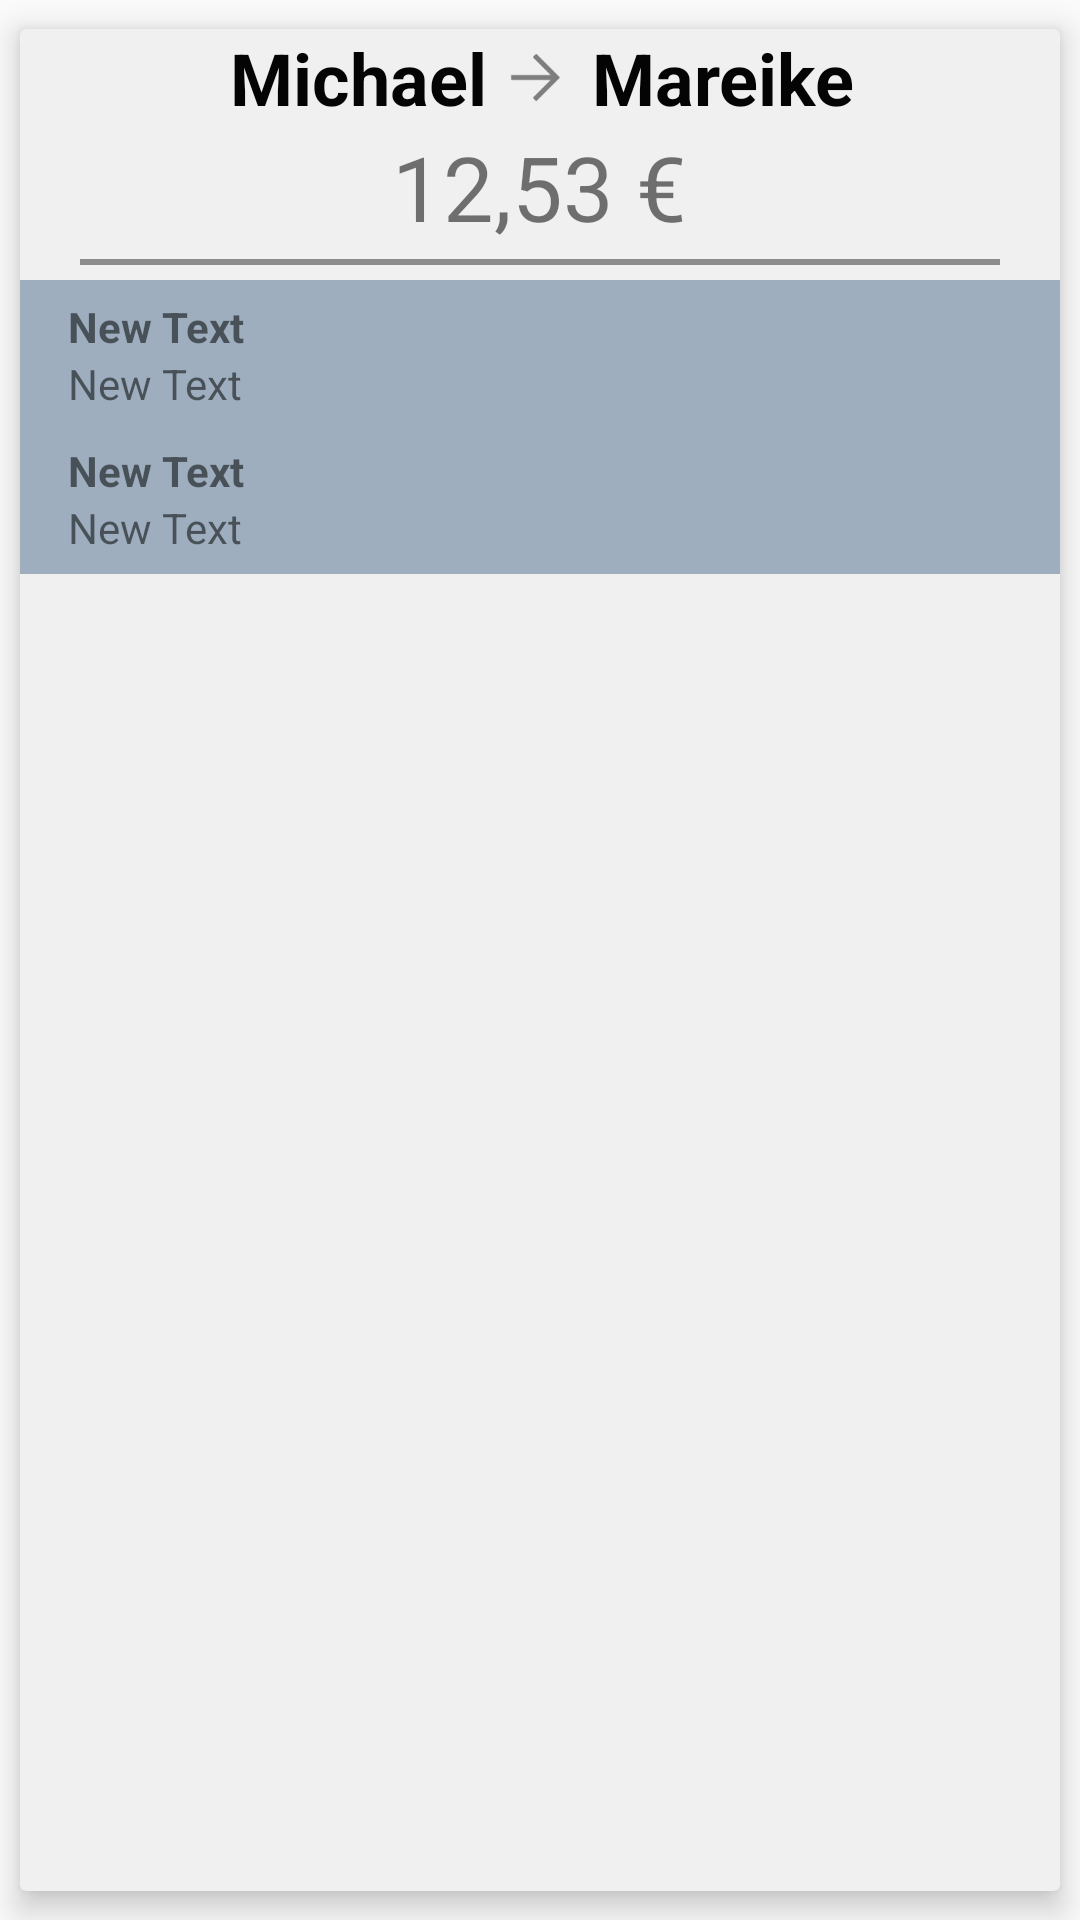

Reconstruct the res/layout file that produces this screen, plus the resources it refers to.
<!-- AndroidManifest.xml: application theme AppTheme -->
<!-- res/layout/activity_billing_listview_row.xml -->
<?xml version="1.0" encoding="utf-8"?>
<androidx.cardview.widget.CardView xmlns:android="http://schemas.android.com/apk/res/android"
    xmlns:app="http://schemas.android.com/apk/res-auto"
    xmlns:card_view="http://schemas.android.com/tools"
    android:id="@+id/card_view"
    android:layout_width="match_parent"
    android:layout_height="wrap_content"
    app:cardBackgroundColor="#f0f0f0"
    app:cardElevation="6dp"
    app:cardUseCompatPadding="true"
    card_view:cardBackgroundColor="#ffffff"
    card_view:cardCornerRadius="8dp"
    card_view:contentPaddingBottom="20dp"
    card_view:contentPaddingLeft="20dp"
    card_view:contentPaddingRight="20dp"
    card_view:contentPaddingTop="20dp">

    <RelativeLayout
        android:id="@+id/relativeLayout"
        android:layout_width="wrap_content"
        android:layout_height="wrap_content"
        android:baselineAligned="false"
        android:descendantFocusability="blocksDescendants">

        <RelativeLayout
            android:id="@+id/allocationRl"
            android:layout_width="match_parent"
            android:layout_height="wrap_content">

            <TextView
                android:id="@+id/billingRowInvoicePayerTv"
                android:layout_width="wrap_content"
                android:layout_height="wrap_content"
                android:layout_marginEnd="5dp"
                android:layout_toLeftOf="@+id/imageView4"
                android:gravity="end"
                android:maxLines="2"
                android:paddingLeft="10dp"
                android:singleLine="false"
                android:text="Michael"
                android:textAlignment="textEnd"
                android:textColor="#040404"
                android:textSize="24sp"
                android:textStyle="bold"
                android:typeface="sans" />

            <ImageView
                android:id="@+id/imageView4"
                android:layout_width="25dip"
                android:layout_height="25dip"
                android:layout_alignTop="@+id/billingRowInvoicePayerTv"
                android:layout_alignBottom="@+id/billingRowInvoicePayerTv"
                android:layout_centerHorizontal="true"
                android:paddingRight="3dip"
                android:src="@drawable/result_arrow" />

            <TextView
                android:id="@+id/billingRowCostPayerTv"
                android:layout_width="wrap_content"
                android:layout_height="wrap_content"
                android:layout_alignTop="@+id/billingRowInvoicePayerTv"
                android:layout_marginLeft="5dp"
                android:layout_toRightOf="@+id/imageView4"
                android:gravity="center_vertical"
                android:singleLine="false"
                android:text="Mareike"
                android:textColor="#040404"
                android:textSize="24sp"
                android:textStyle="bold"
                android:typeface="sans" />
        </RelativeLayout>

        <TextView
            android:id="@+id/sumToPayTv"
            android:layout_width="wrap_content"
            android:layout_height="wrap_content"
            android:layout_below="@+id/allocationRl"
            android:layout_centerHorizontal="true"
            android:layout_marginRight="10dip"
            android:layout_marginBottom="4dp"
            android:gravity="left"
            android:text="12,53 €"
            android:textSize="30dip" />

        <ImageView
            android:id="@+id/billingActivityIb"
            android:layout_width="40dp"
            android:layout_height="40dp"
            android:layout_alignRight="@id/allocationRl"
            android:layout_alignBottom="@+id/sumToPayTv"
            android:layout_centerVertical="true"
            android:layout_marginEnd="5dp"
            android:layout_marginBottom="2dp"
            android:src="@drawable/buy"
            app:srcCompat="@drawable/buy" />

        <View
            android:id="@+id/view2"
            android:layout_width="wrap_content"
            android:layout_height="2dp"
            android:layout_below="@+id/sumToPayTv"
            android:layout_marginLeft="20dp"
            android:layout_marginRight="20dp"
            android:background="#8c8c8c" />

        <RelativeLayout
            android:id="@+id/relativeLayout5"
            android:layout_width="match_parent"
            android:layout_height="wrap_content"
            android:layout_below="@+id/view2"
            android:layout_centerHorizontal="true"
            android:layout_marginTop="5dp"
            android:layout_marginBottom="10dp"
            android:background="#9eaebf"
            android:padding="6dp">

            <TextView
                android:id="@+id/invoicePayerSumTv"
                android:layout_width="wrap_content"
                android:layout_height="wrap_content"
                android:layout_alignParentLeft="true"
                android:layout_alignParentRight="true"
                android:paddingLeft="10dp"
                android:text="New Text"
                android:textStyle="bold" />

            <TextView
                android:id="@+id/invoicePayerCategoriesTv"
                android:layout_width="wrap_content"
                android:layout_height="wrap_content"
                android:layout_below="@+id/invoicePayerSumTv"
                android:layout_alignParentStart="true"
                android:layout_alignParentLeft="true"
                android:layout_alignParentEnd="false"
                android:layout_alignParentRight="true"
                android:layout_alignParentBottom="false"
                android:paddingLeft="10dp"
                android:text="New Text" />

            <TextView
                android:id="@+id/costPayerSumTv"
                android:layout_width="wrap_content"
                android:layout_height="wrap_content"
                android:layout_below="@+id/invoicePayerCategoriesTv"
                android:layout_alignParentLeft="true"
                android:layout_alignParentRight="true"
                android:layout_marginTop="10dp"
                android:paddingLeft="10dp"
                android:text="New Text"
                android:textStyle="bold" />

            <TextView
                android:id="@+id/costPayerCategoriesTv"
                android:layout_width="wrap_content"
                android:layout_height="wrap_content"
                android:layout_below="@+id/costPayerSumTv"
                android:layout_alignParentStart="true"
                android:layout_alignParentLeft="true"
                android:layout_alignParentEnd="false"
                android:layout_alignParentRight="true"
                android:layout_alignParentBottom="false"
                android:paddingLeft="10dp"
                android:text="New Text" />
        </RelativeLayout>

    </RelativeLayout>

</androidx.cardview.widget.CardView>
<!-- resources referenced by this layout -->
<resources>
  <!-- drawable result_arrow: png bitmap (drawable-hdpi, 244 bytes) -->
  <style name="AppTheme" parent="Theme.AppCompat.Light.DarkActionBar">
  
          <item name="colorPrimary">@color/colorPrimary</item>
      </style>
  <color name="colorPrimary">#324F6F</color>
</resources>
